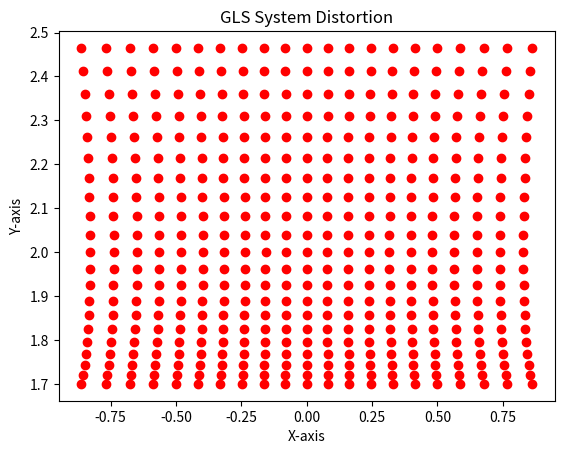

This figure's Python source:
import numpy as np
import matplotlib.pyplot as plt
#Definitions:

#x: The first mirror hit by the incoming laser ray, used for horizontal axis scanning.

#y: The second mirror in the system, employed for vertical axis scanning.

#z: The position of the laser coordinate system's origin (O) on the rotation axis at the center of the X-mirror.

#z0: The distance from the origin to a screen parallel to the XOY plane.

#α: The angle that defines the position of the first mirror (X-mirror).

#β: The angle that describes the position of the second mirror (Y-mirror).

#Equations:

#Equation (1):

#CA = P + tQ

#Where:

#CA = (0, r·sinβ, r - r·cosβ)

#P = (0, 0, 0; r·sinβ, 0, r - r·cosβ)

#t = t

#Q = (r·tanα, -r·sinβ, r·cosβ)

#Equation (2):

#P = P₀ + tP₁

#Where:

#P = (0, r·sinβ, r - r·cosβ)

#P₀ = (0, 0, 0; r·sinβ, 0, r - r·cosβ)

#t = ((z0 - r) / (r·cosβ)) + 1

#P₁ = (r·tanα, -r·sinβ, r·cosβ)

#Equations (3):

#x = -r * tan(α) * [{(z0 - r) / (r * cos(β))} + 1]

#y = [{(z0 - r) / cos(β)} + {r * (1 + sin(β))}]

#z = z0
#point spread function
# Given values
r = 1.0  # Replace with your actual value
z0 = 2.0  # Replace with your actual value

# Create a figure and axis
fig, ax = plt.subplots()

# Generate a range of angles α and β
alpha_values = np.deg2rad(np.linspace(-22.5, 22.5, 21))  # 21 points from -22.5 to 22.5 degrees
beta_values = np.deg2rad(np.linspace(-22.5, 22.5, 21))   # 21 points from -22.5 to 22.5 degrees

# Loop through α and β values
for alpha in alpha_values:
    for beta in beta_values:
        # Equations from the simple model
        x = -r * np.tan(alpha) * (((z0 - r) / (r * np.cos(beta))) + 1)
        y = (((z0 - r) / np.cos(beta)) + (r * (1 + np.sin(beta))))

        # Plot the distorted point
        ax.scatter(x, y, c='r', marker='o')

# Set labels for the axes
ax.set_xlabel('X-axis')
ax.set_ylabel('Y-axis')

# Set the plot title
plt.title('GLS System Distortion')

# Show the plot
plt.show()
